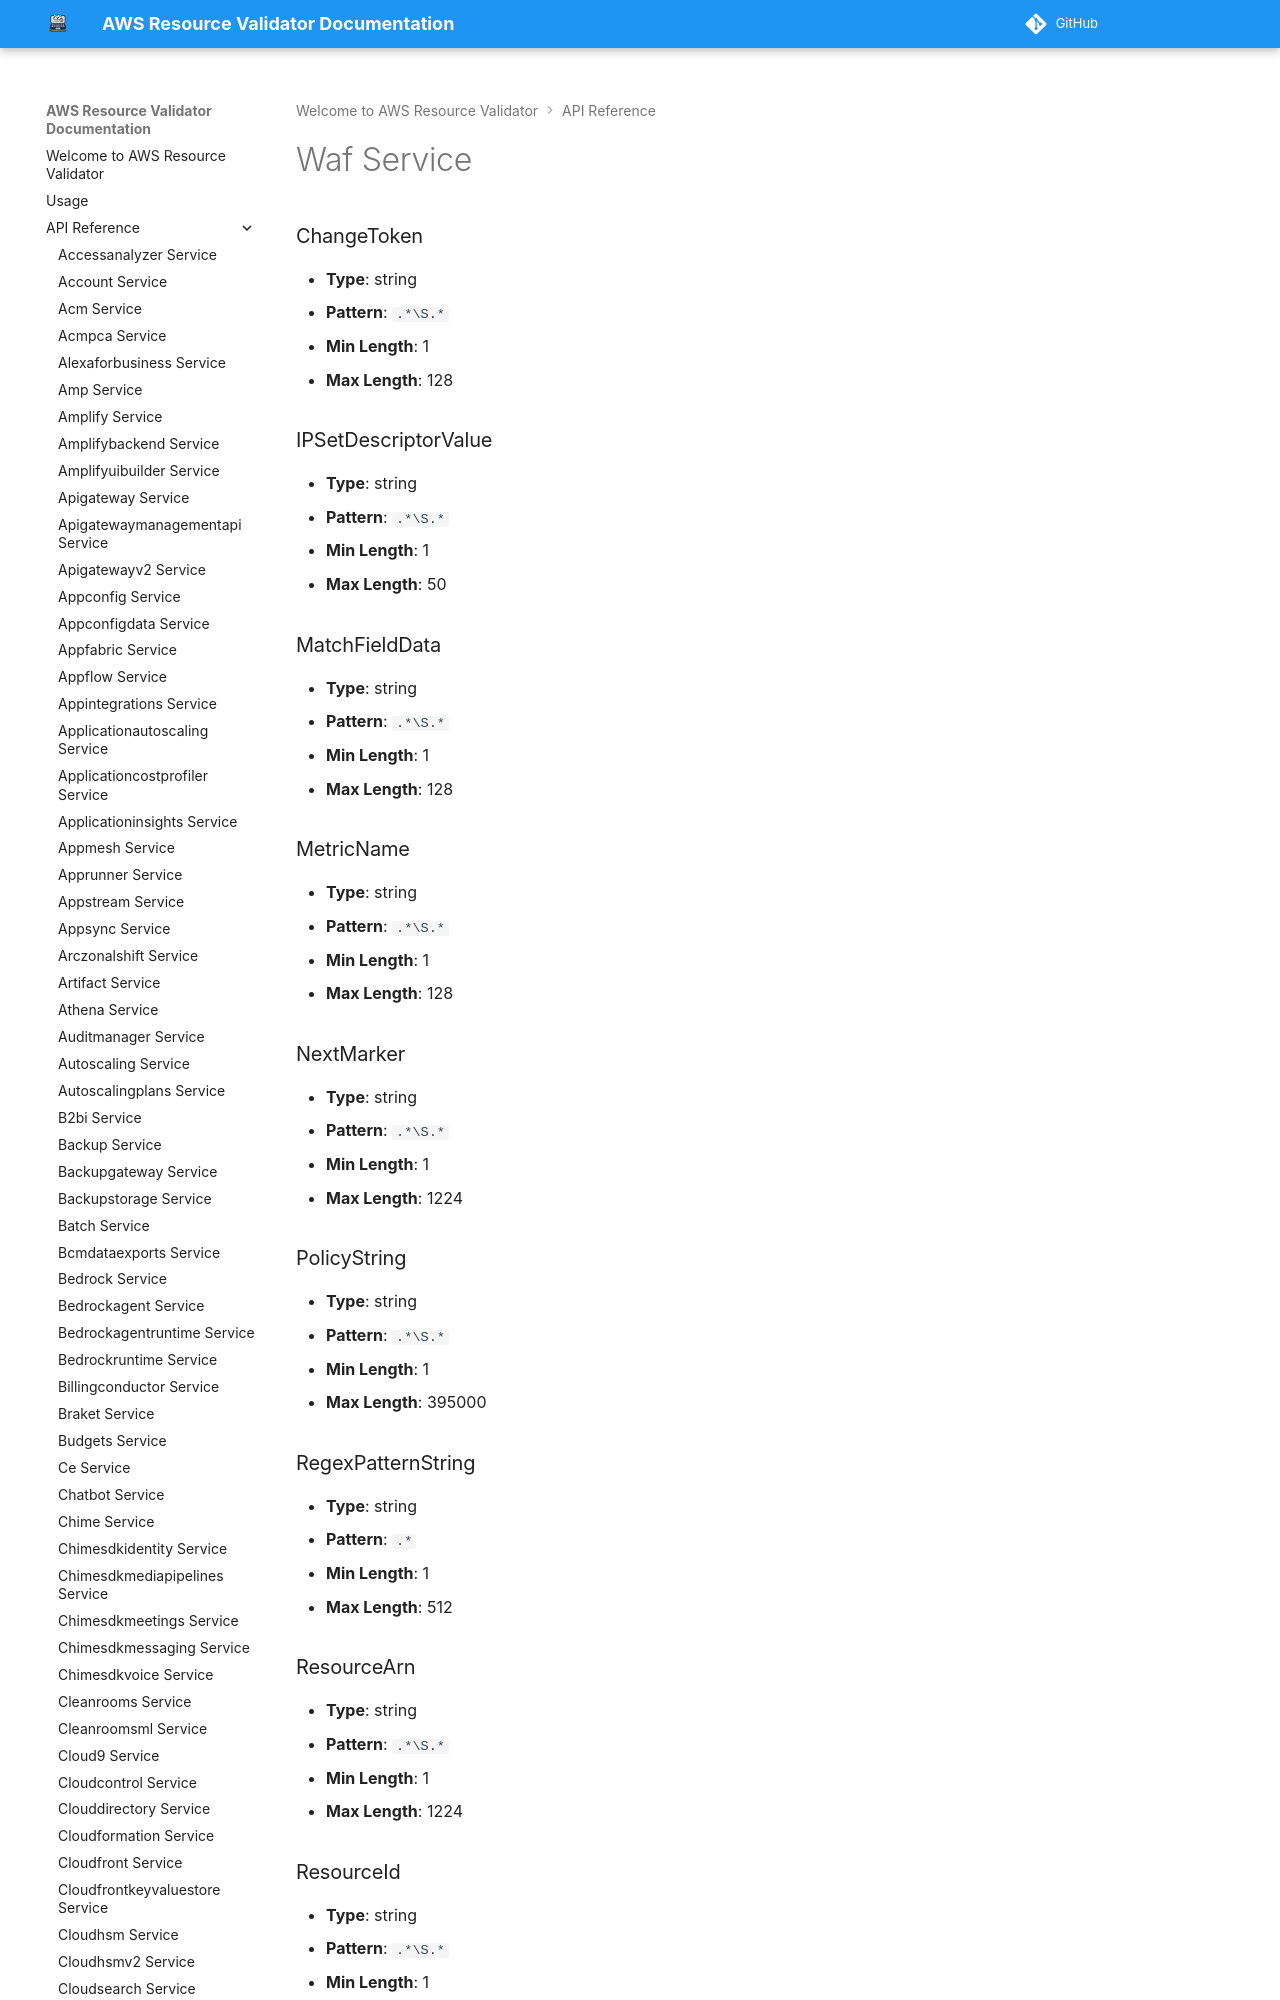

repository: CoreOxide/aws_resource_validator · page: api/waf/index.html · generator: mkdocs

# Waf Service

### ChangeToken
- **Type**: string
- **Pattern**: `.*\S.*`
- **Min Length**: 1
- **Max Length**: 128

### IPSetDescriptorValue
- **Type**: string
- **Pattern**: `.*\S.*`
- **Min Length**: 1
- **Max Length**: 50
